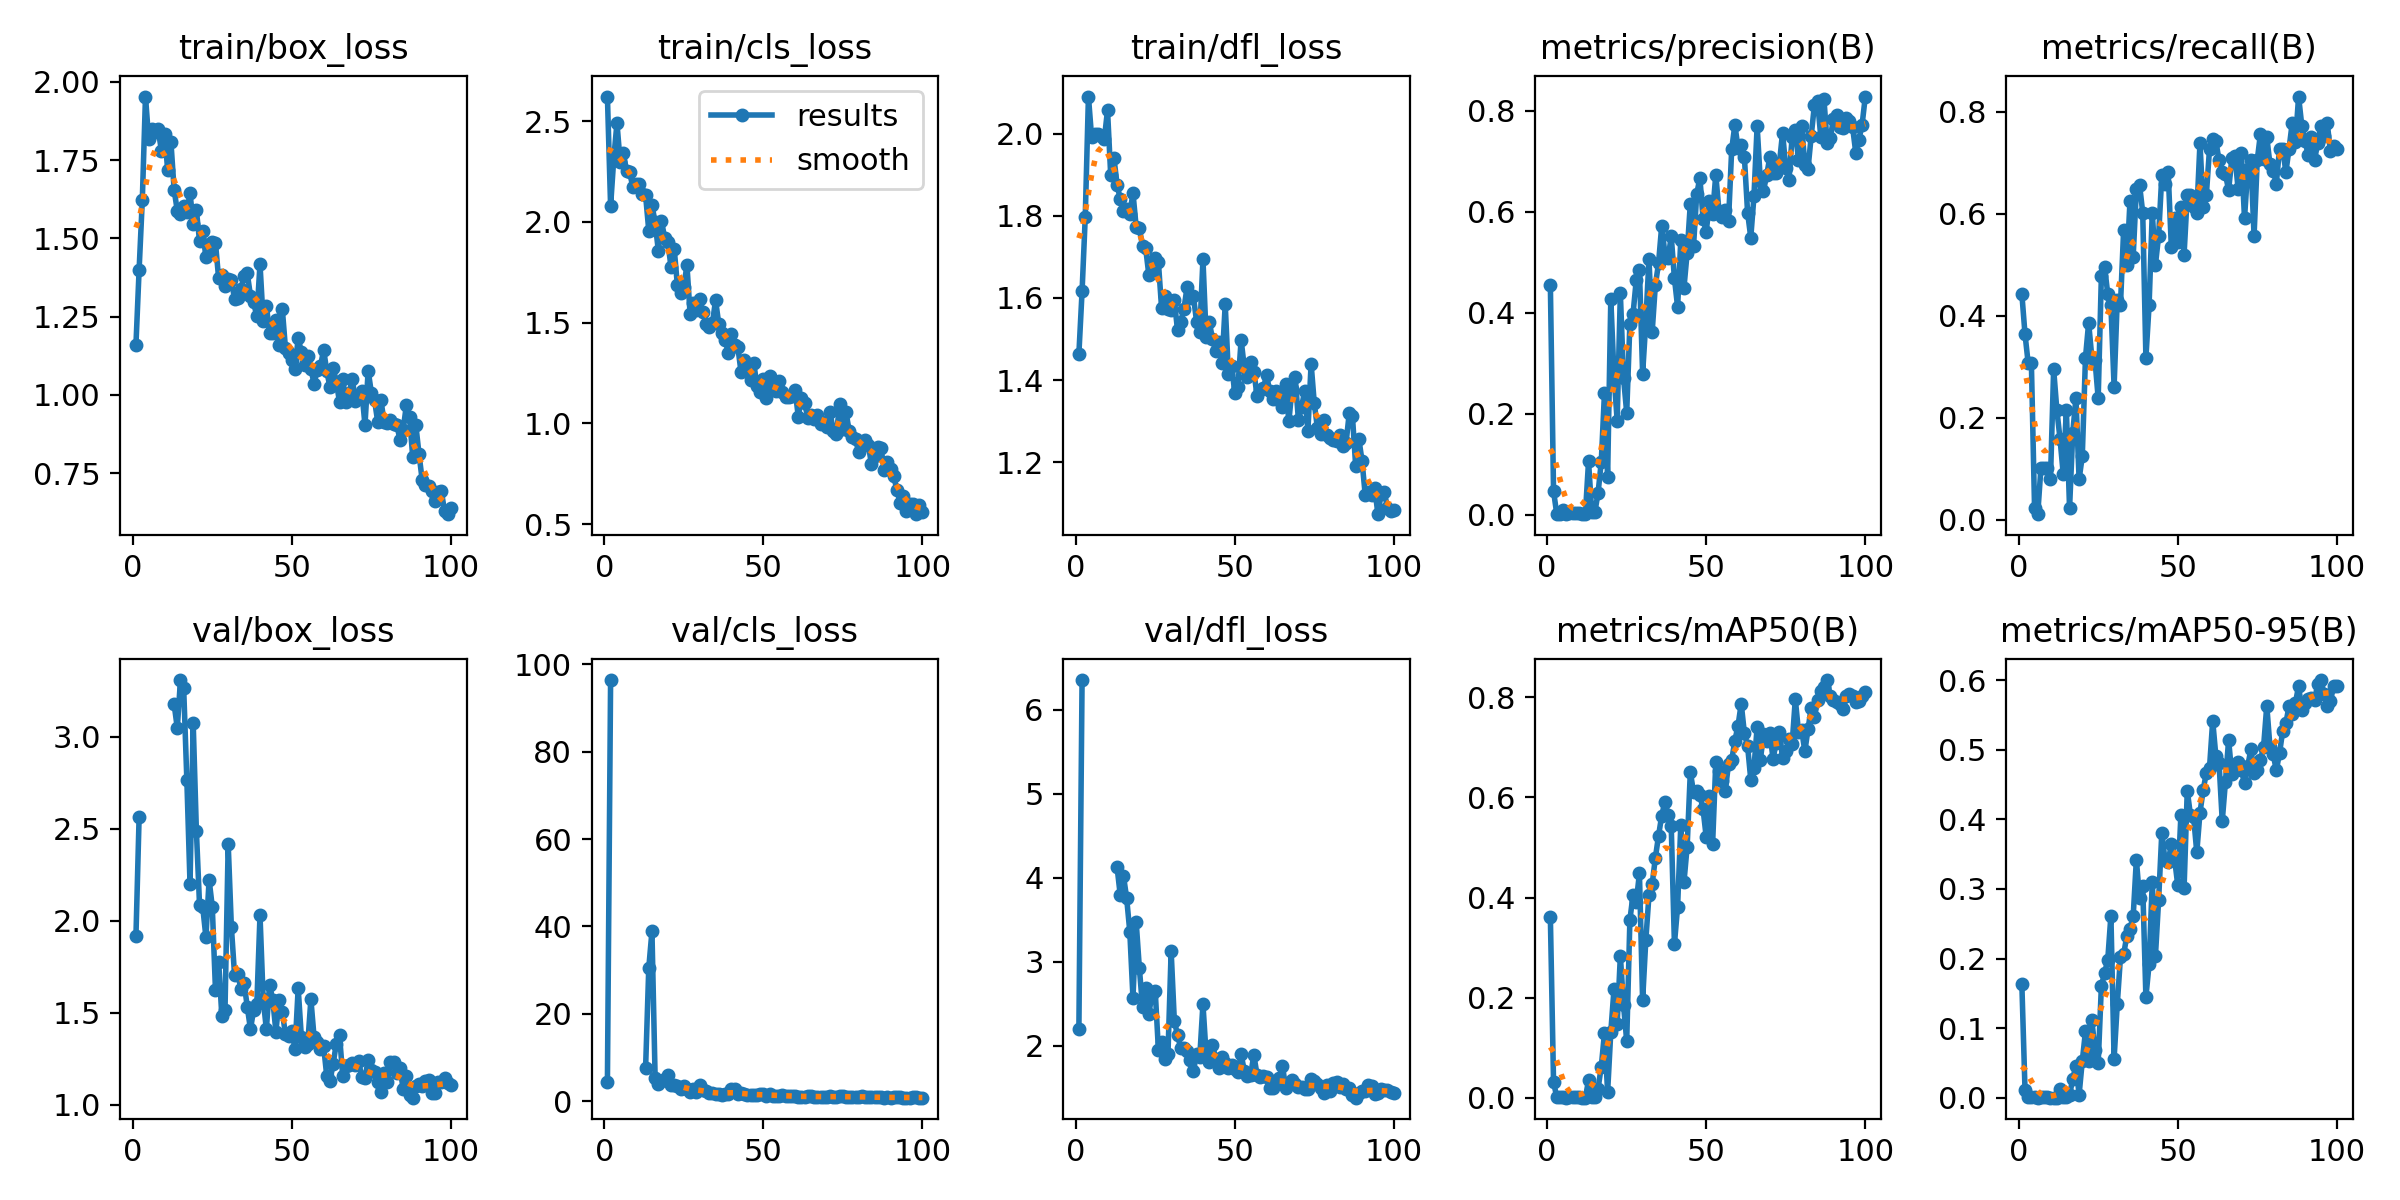

The table this chart was drawn from, first rows:
epoch, time, train/box_loss, train/cls_loss, train/dfl_loss, metrics/precision(B), metrics/recall(B), metrics/mAP50(B), metrics/mAP50-95(B), val/box_loss, val/cls_loss, val/dfl_loss, lr/pg0, lr/pg1, lr/pg2
1, 18.79, 1.16, 2.621, 1.464, 0.4545, 0.4432, 0.3604, 0.1638, 1.916, 4.527, 2.201, 0.00024, 0.00024, 0.00024
2, 30.18, 1.401, 2.079, 1.616, 0.04658, 0.3636, 0.03224, 0.01066, 2.566, 96.36, 6.356, 0.0004951, 0.0004951, 0.0004951
3, 41.36, 1.622, 2.314, 1.797, 0.00198, 0.3068, 0.00169, 0.00055, nan, nan, nan, 0.000745, 0.000745, 0.000745
4, 52.34, 1.953, 2.49, 2.09, 0.00198, 0.3068, 0.00169, 0.00055, nan, nan, nan, 0.0009897, 0.0009897, 0.0009897
5, 63.17, 1.817, 2.298, 1.991, 0.00913, 0.02273, 0.0027, 0.00108, nan, nan, nan, 0.001229, 0.001229, 0.001229
6, 73.99, 1.848, 2.342, 1.998, 0.00194, 0.01136, 0.00076, 0.00038, nan, nan, nan, 0.001464, 0.001464, 0.001464
7, 84.88, 1.839, 2.253, 1.999, 0.00264, 0.1023, 0.00147, 0.00063, nan, nan, nan, 0.001693, 0.001693, 0.001693
8, 95.73, 1.848, 2.245, 1.995, 0.00264, 0.1023, 0.00147, 0.00063, nan, nan, nan, 0.001861, 0.001861, 0.001861
9, 106.5, 1.78, 2.171, 1.987, 0.00264, 0.1023, 0.00147, 0.00063, nan, nan, nan, 0.001842, 0.001842, 0.001842
10, 117.4, 1.832, 2.188, 2.057, 0.00362, 0.07955, 0.00131, 0.0003, nan, nan, nan, 0.001822, 0.001822, 0.001822
11, 128.3, 1.717, 2.185, 1.899, 0.00131, 0.2954, 0.00079, 0.00029, nan, nan, nan, 0.001802, 0.001802, 0.001802
12, 139.2, 1.808, 2.136, 1.942, 0.00102, 0.2159, 0.00062, 0.00018, nan, nan, nan, 0.001782, 0.001782, 0.001782
13, 150.1, 1.655, 2.132, 1.876, 0.1053, 0.1591, 0.035, 0.01269, 3.178, 7.569, 4.128, 0.001762, 0.001762, 0.001762
14, 161.1, 1.588, 1.957, 1.84, 0.00589, 0.09091, 0.00194, 0.00078, 3.047, 30.54, 3.795, 0.001743, 0.001743, 0.001743
15, 172, 1.577, 2.082, 1.811, 0.00535, 0.2159, 0.00249, 0.00079, 3.308, 38.88, 4.027, 0.001723, 0.001723, 0.001723
16, 182.9, 1.605, 1.998, 1.817, 0.04334, 0.02273, 0.01891, 0.00342, 3.267, 5.301, 3.763, 0.001703, 0.001703, 0.001703
17, 193.8, 1.583, 1.857, 1.804, 0.1044, 0.1704, 0.06227, 0.02753, 2.767, 3.871, 3.36, 0.001683, 0.001683, 0.001683
18, 204.7, 1.646, 2.004, 1.856, 0.2404, 0.2386, 0.1291, 0.04573, 2.201, 4.641, 2.571, 0.001663, 0.001663, 0.001663
19, 215.5, 1.545, 1.919, 1.773, 0.07479, 0.07955, 0.01205, 0.00456, 3.073, 5.129, 3.478, 0.001644, 0.001644, 0.001644
20, 226.5, 1.59, 1.901, 1.769, 0.4269, 0.125, 0.132, 0.05281, 2.489, 6.147, 2.929, 0.001624, 0.001624, 0.001624
21, 237.3, 1.491, 1.774, 1.727, 0.2767, 0.3174, 0.2166, 0.09533, 2.083, 3.808, 2.463, 0.001604, 0.001604, 0.001604
22, 248.3, 1.523, 1.865, 1.72, 0.1858, 0.3864, 0.1479, 0.05319, 2.074, 3.752, 2.682, 0.001584, 0.001584, 0.001584
23, 259.2, 1.44, 1.684, 1.655, 0.4382, 0.3182, 0.2836, 0.1113, 1.911, 3.475, 2.382, 0.001564, 0.001564, 0.001564
24, 270.1, 1.452, 1.647, 1.661, 0.271, 0.3127, 0.1852, 0.06929, 2.223, 2.867, 2.619, 0.001545, 0.001545, 0.001545
25, 281.1, 1.488, 1.678, 1.697, 0.2019, 0.2386, 0.1137, 0.0494, 2.075, 3.52, 2.65, 0.001525, 0.001525, 0.001525
26, 291.9, 1.485, 1.784, 1.686, 0.3784, 0.4773, 0.3553, 0.1603, 1.624, 2.821, 1.948, 0.001505, 0.001505, 0.001505
27, 302.8, 1.372, 1.542, 1.575, 0.3983, 0.4966, 0.406, 0.1793, 1.778, 2.136, 2.039, 0.001485, 0.001485, 0.001485
28, 313.9, 1.383, 1.597, 1.605, 0.4645, 0.4432, 0.3913, 0.1978, 1.483, 2.752, 1.846, 0.001465, 0.001465, 0.001465
29, 325, 1.349, 1.563, 1.573, 0.4849, 0.4204, 0.4482, 0.2617, 1.517, 2.07, 1.897, 0.001446, 0.001446, 0.001446
30, 336, 1.371, 1.615, 1.57, 0.2792, 0.2614, 0.1946, 0.05601, 2.417, 3.679, 3.128, 0.001426, 0.001426, 0.001426
31, 346.9, 1.366, 1.552, 1.594, 0.381, 0.4318, 0.3144, 0.1345, 1.965, 2.576, 2.3, 0.001406, 0.001406, 0.001406
32, 357.8, 1.306, 1.495, 1.522, 0.5061, 0.4204, 0.4049, 0.202, 1.706, 2.292, 2.124, 0.001386, 0.001386, 0.001386
33, 368.8, 1.309, 1.477, 1.542, 0.3617, 0.5682, 0.4265, 0.2059, 1.709, 1.936, 1.978, 0.001366, 0.001366, 0.001366
34, 379.6, 1.338, 1.496, 1.572, 0.4542, 0.5, 0.4787, 0.2329, 1.631, 1.852, 1.97, 0.001347, 0.001347, 0.001347
35, 390.5, 1.381, 1.611, 1.626, 0.4976, 0.625, 0.5231, 0.2431, 1.662, 1.578, 1.941, 0.001327, 0.001327, 0.001327
36, 401.4, 1.388, 1.493, 1.601, 0.5717, 0.5159, 0.5631, 0.2605, 1.532, 1.748, 1.835, 0.001307, 0.001307, 0.001307
37, 412.7, 1.317, 1.448, 1.604, 0.517, 0.6477, 0.5913, 0.342, 1.411, 1.551, 1.693, 0.001287, 0.001287, 0.001287
38, 423.7, 1.295, 1.414, 1.542, 0.5079, 0.6569, 0.5655, 0.2868, 1.515, 1.806, 1.905, 0.001267, 0.001267, 0.001267
39, 434.7, 1.251, 1.351, 1.517, 0.5511, 0.6023, 0.5418, 0.3039, 1.547, 1.666, 1.869, 0.001248, 0.001248, 0.001248
40, 445.6, 1.418, 1.443, 1.694, 0.4682, 0.3182, 0.3071, 0.1447, 2.03, 2.741, 2.497, 0.001228, 0.001228, 0.001228
41, 456.6, 1.237, 1.391, 1.506, 0.4112, 0.4204, 0.382, 0.1918, 1.573, 2.726, 1.892, 0.001208, 0.001208, 0.001208
42, 467.6, 1.285, 1.379, 1.54, 0.5434, 0.6023, 0.5439, 0.3097, 1.411, 1.74, 1.806, 0.001188, 0.001188, 0.001188
43, 478.4, 1.199, 1.255, 1.501, 0.4497, 0.5, 0.431, 0.2042, 1.653, 1.868, 2.013, 0.001168, 0.001168, 0.001168
44, 489.3, 1.198, 1.313, 1.471, 0.5188, 0.5568, 0.5018, 0.2842, 1.571, 1.749, 1.844, 0.001149, 0.001149, 0.001149
45, 500.2, 1.239, 1.282, 1.492, 0.6162, 0.675, 0.6509, 0.3809, 1.398, 1.376, 1.739, 0.001129, 0.001129, 0.001129
46, 511.3, 1.159, 1.214, 1.441, 0.5316, 0.6577, 0.61, 0.3413, 1.571, 1.513, 1.871, 0.001109, 0.001109, 0.001109
47, 522.2, 1.276, 1.301, 1.584, 0.634, 0.6818, 0.6128, 0.3392, 1.505, 1.458, 1.796, 0.001089, 0.001089, 0.001089
48, 533.1, 1.149, 1.186, 1.414, 0.6674, 0.5341, 0.6047, 0.3645, 1.384, 1.443, 1.739, 0.001069, 0.001069, 0.001069
49, 544.1, 1.135, 1.156, 1.435, 0.5863, 0.5909, 0.5763, 0.3438, 1.375, 1.707, 1.765, 0.00105, 0.00105, 0.00105
50, 554.9, 1.11, 1.22, 1.369, 0.56, 0.5454, 0.5203, 0.306, 1.4, 1.677, 1.728, 0.00103, 0.00103, 0.00103
51, 565.9, 1.082, 1.127, 1.384, 0.6202, 0.6125, 0.6031, 0.406, 1.303, 1.327, 1.688, 0.00101, 0.00101, 0.00101
52, 577, 1.182, 1.235, 1.498, 0.5962, 0.5201, 0.5063, 0.301, 1.633, 1.7, 1.897, 0.0009902, 0.0009902, 0.0009902
53, 587.9, 1.136, 1.2, 1.431, 0.6729, 0.6364, 0.6695, 0.4413, 1.367, 1.218, 1.701, 0.0009704, 0.0009704, 0.0009704
54, 599, 1.096, 1.16, 1.408, 0.6011, 0.6364, 0.6529, 0.4062, 1.313, 1.325, 1.645, 0.0009506, 0.0009506, 0.0009506
55, 609.9, 1.125, 1.211, 1.444, 0.5895, 0.6136, 0.6323, 0.403, 1.33, 1.318, 1.657, 0.0009308, 0.0009308, 0.0009308
56, 620.8, 1.084, 1.156, 1.42, 0.6029, 0.6023, 0.6131, 0.3525, 1.573, 1.466, 1.887, 0.000911, 0.000911, 0.000911
57, 631.8, 1.035, 1.133, 1.362, 0.5815, 0.7386, 0.6668, 0.4097, 1.366, 1.205, 1.656, 0.0008912, 0.0008912, 0.0008912
58, 642.7, 1.081, 1.132, 1.376, 0.7231, 0.6136, 0.6742, 0.4419, 1.339, 1.317, 1.631, 0.0008714, 0.0008714, 0.0008714
59, 653.7, 1.091, 1.134, 1.379, 0.7719, 0.6364, 0.7129, 0.4671, 1.304, 1.274, 1.634, 0.0008516, 0.0008516, 0.0008516
60, 664.8, 1.144, 1.166, 1.412, 0.7261, 0.7273, 0.7432, 0.4743, 1.318, 1.145, 1.628, 0.0008318, 0.0008318, 0.0008318
... 40 more rows
